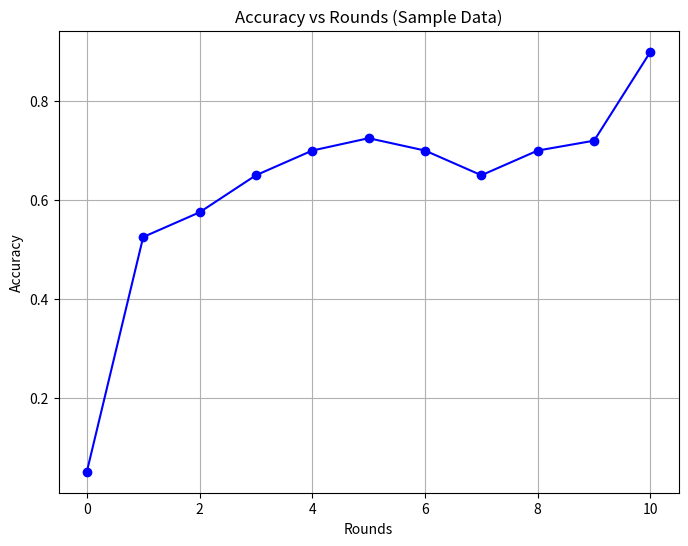

Generate this figure with matplotlib:
import matplotlib.pyplot as plt

def plot_accuracy(metric_dict, title="Accuracy vs Rounds", save_path=None):
    """
    Plots a graph of accuracy against rounds using a given dictionary.
    
    Args:
        metric_dict (dict): Dictionary with round numbers as keys and accuracy as values.
        title (str, optional): Title of the graph. Defaults to "Accuracy vs Rounds".
        save_path (str, optional): If provided, saves the graph to this path.
        
    Returns:
        None
    """
    # Sort by round (the dictionary keys)
    rounds = sorted(metric_dict.keys())
    accuracies = [metric_dict[r] for r in rounds]
    
    # Create the plot
    plt.figure(figsize=(8, 6))
    plt.plot(rounds, accuracies, marker='o', linestyle='-', color='b')
    plt.xlabel("Rounds")
    plt.ylabel("Accuracy")
    plt.title(title)
    plt.grid(True)
    
    # Save or show the plot
    if save_path:
        plt.savefig(save_path)
        print(f"Plot saved to {save_path}")
    else:
        plt.show()

if __name__ == "__main__":
    # Example input: replace with your actual accuracy dictionary
    sample_accuracy = {
        0: 0.05,
        1: 0.525,
        2: 0.575,
        3: 0.65,
        4: 0.70,
        5: 0.725,
        6: 0.70,
        7: 0.65,
        8: 0.70,
        9: 0.72,
        10: 0.90
    }
    plot_accuracy(sample_accuracy, title="Accuracy vs Rounds (Sample Data)")
